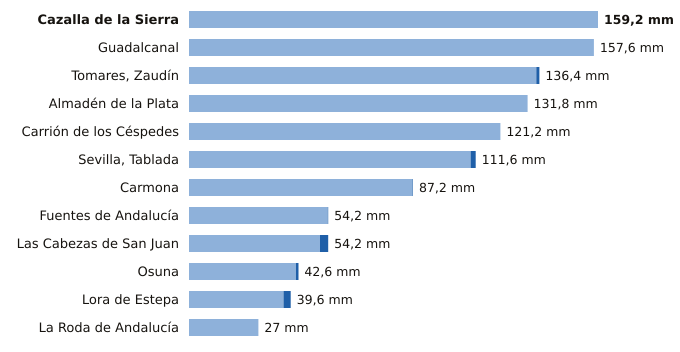

Source data for this figure (header and first rows):
estacion, provincia, indicativo, mm_6_dias_anteriores, mm_hoy, mm_7_dias, horas_de_hoy
Cazalla de la Sierra, Sevilla, 5704B, 159.2, 0.0, 159.2, 6
Guadalcanal, Sevilla, 5726X, 157.6, 0.0, 157.6, 6
Tomares, Zaudín, Sevilla, 5788X, 135.2, 1.2, 136.4, 6
Almadén de la Plata, Sevilla, 5733X, 131.8, 0.0, 131.8, 5
Carrión de los Céspedes, Sevilla, 5835X, 121.2, 0.0, 121.2, 4
Sevilla, Tablada, Sevilla, 5790Y, 109.6, 2.0, 111.6, 5
Carmona, Sevilla, 5702X, 87.0, 0.2, 87.2, 5
Fuentes de Andalucía, Sevilla, 5656, 54.0, 0.2, 54.2, 5
Las Cabezas de San Juan, Sevilla, 5891X, 51.0, 3.2, 54.2, 5
Osuna, Sevilla, 5998X, 41.6, 1.0, 42.6, 5
Lora de Estepa, Sevilla, 5612X, 36.8, 2.8, 39.6, 5
La Roda de Andalucía, Sevilla, 5612B, 27.0, 0.0, 27.0, 6
